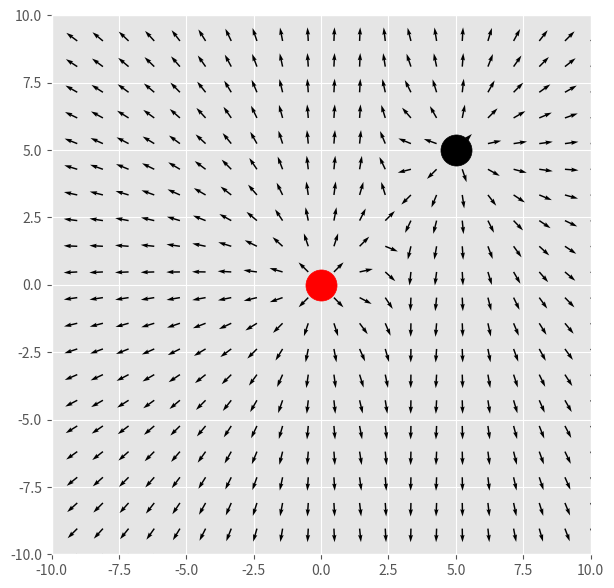

Here is the Python script that generated this plot:
#Matías Ricardo Méndez
#A01422885
import numpy as np
import matplotlib.pyplot as plt
plt.style.use('ggplot')
import math

#Parametros del Grid
N = 22
grid_min = -10
grid_max = 10

#Carga (es importante definir cargas desde el principio)
q1= 20*np.exp(-6)
q1_loc = [0,0]

q2 = 20*np.exp(-6)
q2_loc = [5,5]

#Grids
x = np.linspace(grid_min,grid_max,N)
y = np.linspace(grid_min,grid_max,N)

x1 = x-q1_loc[0]
y1= y-q1_loc[1]

x2 = x-q2_loc[0]
y2 = y-q2_loc[1]

#Matrices
X1,Y1 = np.meshgrid(x1,y1)
X2,Y2 = np.meshgrid(x2,y2)

#Constante K
eps_0 = 8.8542*np.exp(-12)
k_e = 1/(4*np.pi*eps_0)

#Angulos

angle1 = np.angle(X1+(Y1*(1j)))

angle2 = np.angle(X2+(Y2*(1j)))

#Radio
r1 = np.sqrt((x1**2)+(y1**2))

r2 = np.sqrt((x2**2)+(y2**2))

#Componentes en ambos ejes
Ex1 = k_e*(q1/(r1**2))*np.cos(angle1)
Ey1 = k_e*(q1/(r1**2))*np.sin(angle1)

Ex2 = k_e*(q2/(r2**2))*np.cos(angle2)
Ey2 = k_e*(q2/(r2**2))*np.sin(angle2)

#Magnitud de los componetes usando pitagoras
mags1 = np.sqrt((Ex1**2)+(Ey1**2))

mags2 = np.sqrt((Ex2**2)+(Ey2**2))

#Componentes Unitarios (compenentes en cada / magnitud), esto nos permitirá que todas las felchas sean iguales
Ex_unit1 = Ex1/mags1
Ey_unit1 = Ey1/mags1

Ex_unit2 = Ex2/mags2
Ey_unit2 = Ey2/mags2


# Creamos una figura y eje con plt.subplots()
fig, ax = plt.subplots(figsize = (7,7))

# Agregamos al eje las flechas de los vectores con plt.quiver()
#ax.quiver(X1,Y1,Ex_unit1,Ey_unit1)
#ax.quiver(X2,Y2,Ex_unit2,Ey_unit2)

# Dibujamos la carga puntual usando plt.scatter()
ax.scatter(q1_loc[0],q1_loc[1],c='red',s=500)
ax.scatter(q2_loc[0],q2_loc[1],c='black',s=500)

#Configuramos las dimensiones del eje y el aspecto
ax.axis([grid_min,grid_max,grid_min,grid_max])
ax.set_aspect('equal','box')

#Paso 3, obtener Ex y Ey totales de ambas cargas y Graficarlos
#Sacar totales
ExT = Ex1 + Ex2
EyT = Ey1 + Ey2

#Sacaré magnitudes a ver si funciona para asi poder sacar componentes unitarios y eso graficarlo
#Magnitudes totales
magsT = np.sqrt((ExT**2)+(EyT**2))

#Componentes unitarios totales
ExT_unit = ExT/magsT
EyT_unit = EyT/magsT

#Finalmente se gráfican los vectores unitarios para que las flechas sean del mismo tamaño y se usa el rango y dominio de X1 y Y1

ax.quiver((X1),(Y1),ExT_unit,EyT_unit)

